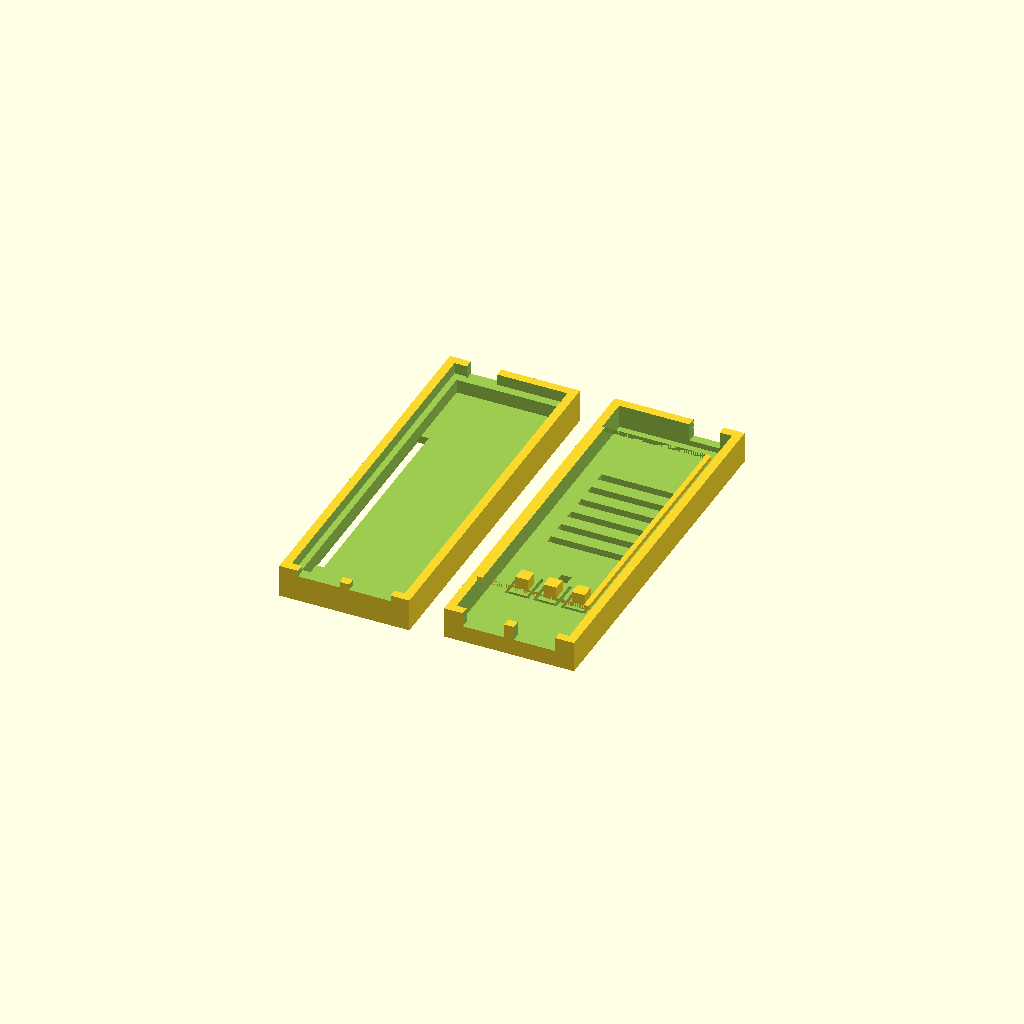
Cell 1: rendered with the file's own defaults.
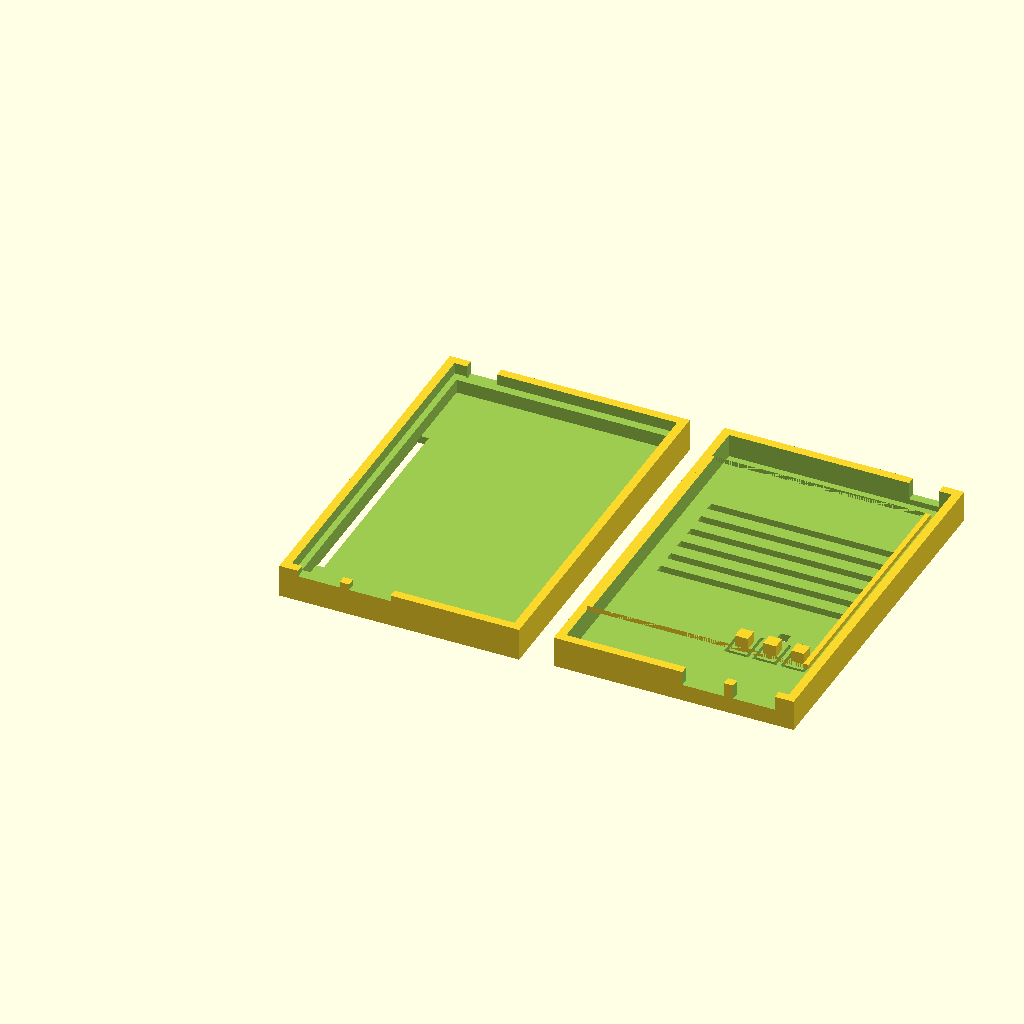
Cell 2: the same model with pcb_w = 50.8.
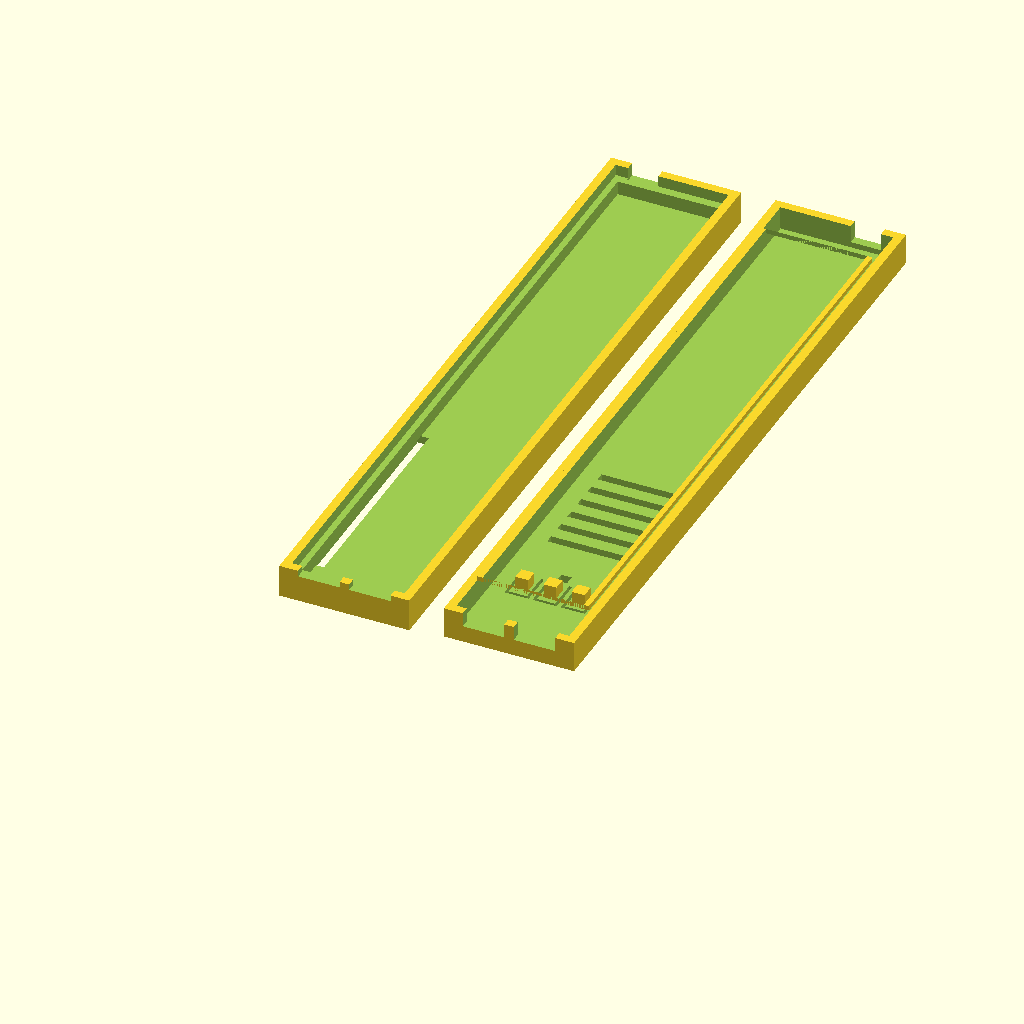
Cell 3: the same model with pcb_l = 160.
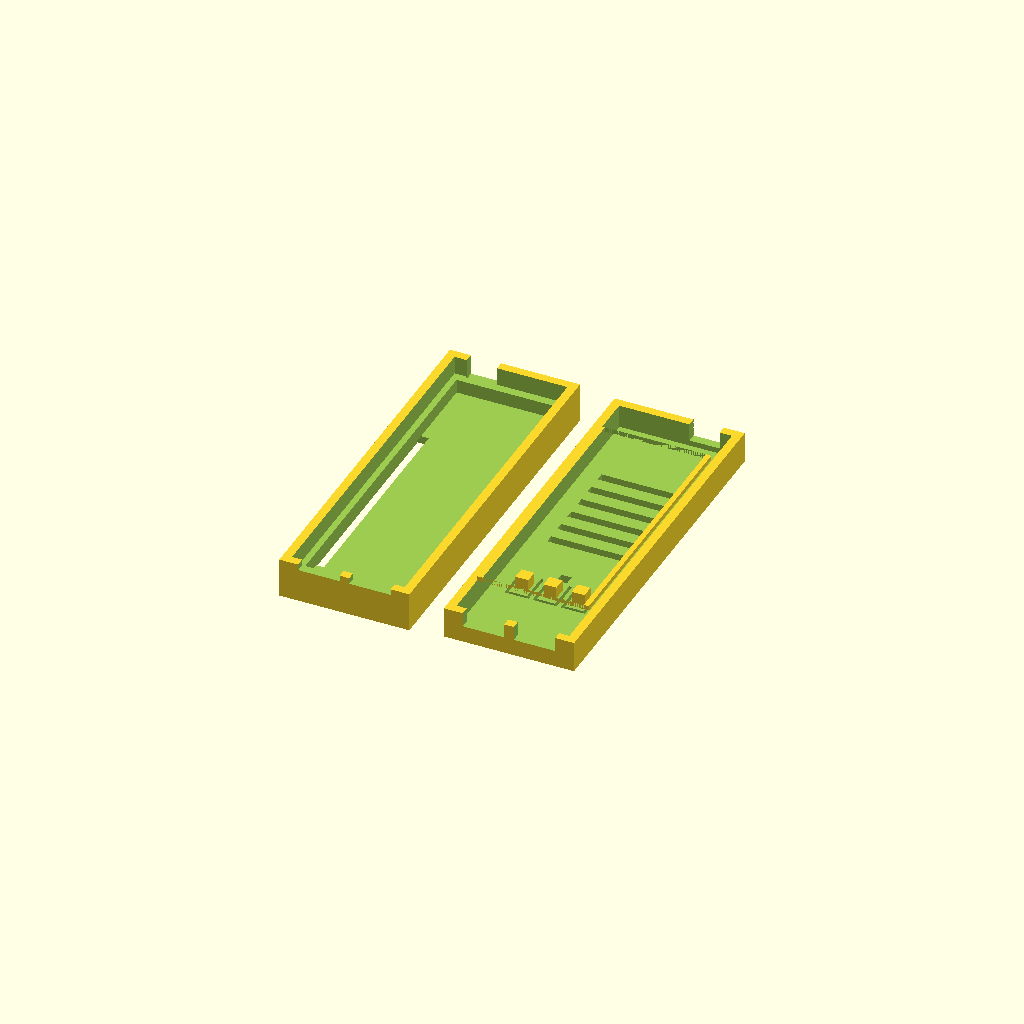
Cell 4 — pcb_t set to 3.2, the other parameters unchanged.
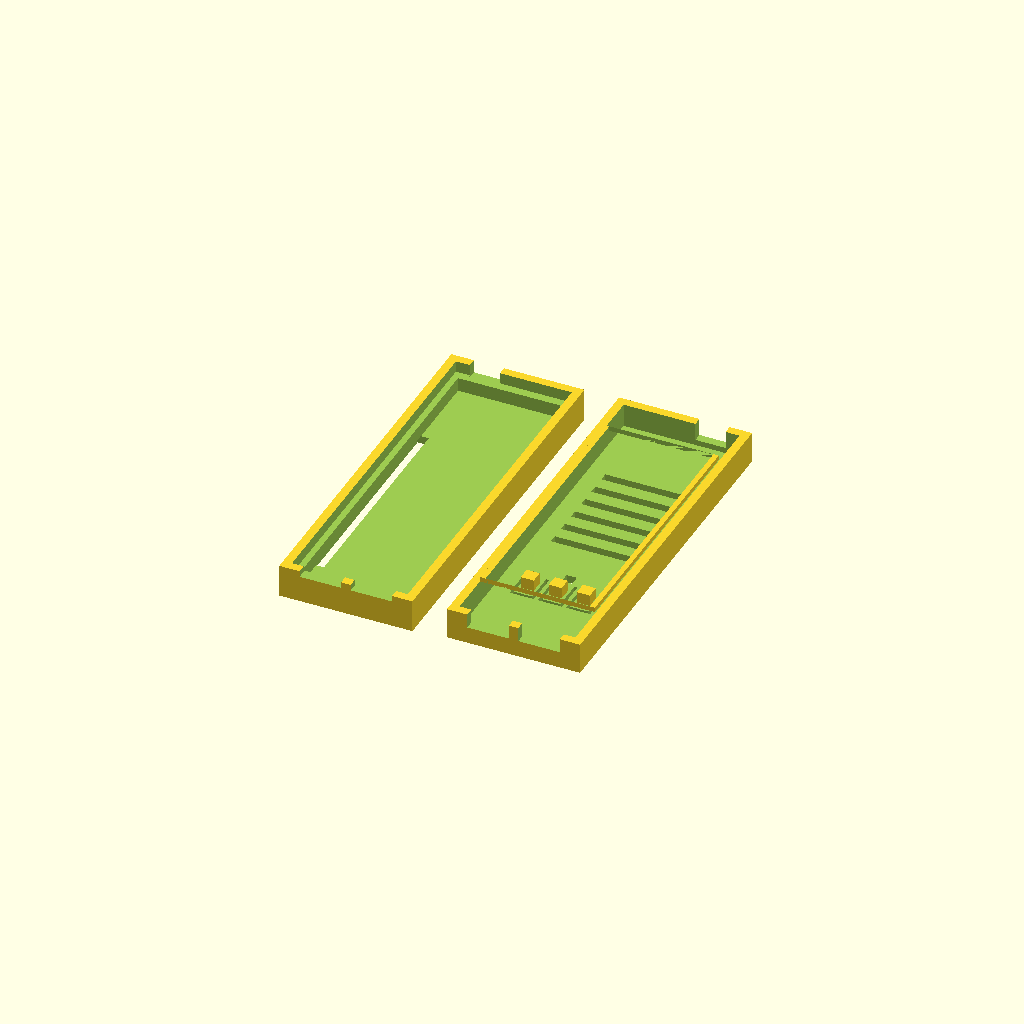
Cell 5 — tol set to 0.7, the other parameters unchanged.
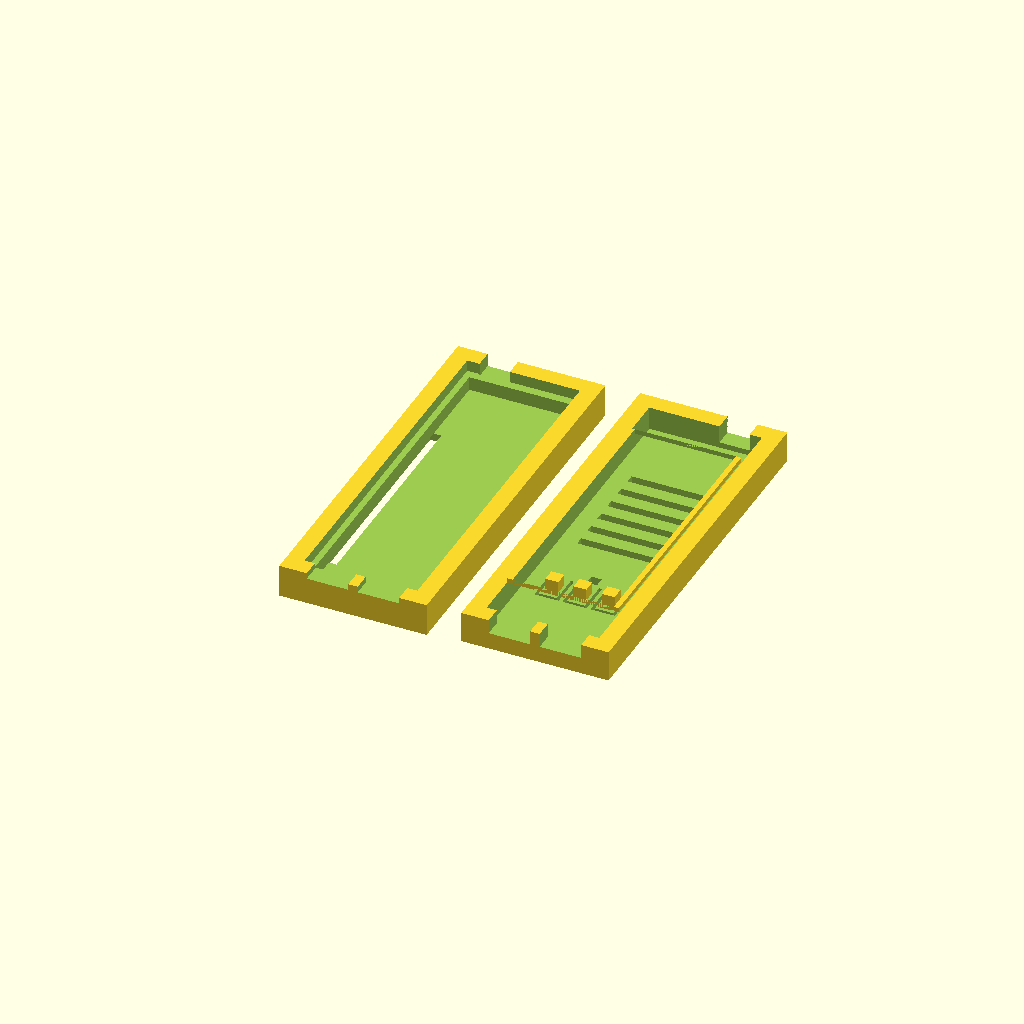
Cell 6 — wall set to 4, the other parameters unchanged.
One fixed orthographic camera (rotation 55°, 0°, 25°; colour scheme Cornfield) for every cell.
OpenSCAD source file firmware/am36-lr2021/enclosure/am36_pico_case.scad:
/**
 * Lierda AM36-Pico (L-LRMAM36-FANN4-PK02) Snap-Fit Enclosure with Tactile Button Actuators
 * Exact dimensions from L-LRMAM36-FANN4-PK02_layout_V01.pdf & Hardware Design Manual Rev 1.0:
 *   - PCB Size: 80.00 mm (Y) x 25.40 mm (X) x 1.60 mm (Z)
 *   - Top-Left (Y=80.0, X=6.0): ANT1 Edge-Mount SMA Jack (Sub-GHz + 2.4 GHz LR2021 RF)
 *   - Top-Right (Y=80.0, X=19.4): ANT2 2.4 GHz Wi-Fi/BLE Onboard Antenna (enclosed under RF-transparent ABS/PETG roof)
 *   - Bottom-Left (Y=0.0, X=6.8): CON2 USB Type-C (ESP32-S3 Native USB-Serial-JTAG)
 *   - Bottom-Right (Y=0.0, X=18.6): CON1 USB Type-C (CP2105 Dual UART)
 *   - Tactile Buttons (Y=19.5 from bottom USB edge):
 *       * K1 (RST):  X = 6.2 mm
 *       * K2 (BOOT): X = 12.7 mm
 *       * K3 (KEY):  X = 19.2 mm
 *   - RGB Status LED (D7 WS2812): X = 12.7 mm, Y = 25.0 mm
 *
 * Render options:
 *   part = "both"   -> Side-by-side print plate (bottom tray + top lid with buttons)
 *   part = "bottom" -> Bottom cradle shell only
 *   part = "top"    -> Top button shell only
 */

$fn = 48;
part = "both";

pcb_w = 25.40;
pcb_l = 80.00;
pcb_t = 1.60;
tol   = 0.35;     // XY clearance around PCB
wall  = 2.00;     // Outer wall thickness

inner_w = pcb_w + 2 * tol; // 26.10 mm
inner_l = pcb_l + 2 * tol; // 80.70 mm
outer_w = inner_w + 2 * wall; // 30.10 mm
outer_l = inner_l + 2 * wall; // 84.70 mm

bot_floor = 1.80;
pcb_ledge_h = 3.20; // Clearance under PCB for solder joints / components
bot_h = bot_floor + pcb_ledge_h + pcb_t + 1.0; // 7.60 mm total bottom tray height

top_roof = 1.80;
top_comp_h = 5.40; // Clearance above PCB top surface (L-LRMAM36-FANN4 shield is 3.15mm tall)
top_h = top_roof + top_comp_h; // 7.20 mm total top lid height

// Button coordinates relative to PCB origin (bottom-left corner)
btn_y = 19.50;
btn_x_rst  = 6.20;
btn_x_boot = 12.70;
btn_x_key  = 19.20;
btn_top_z_above_pcb = 2.50; // Standard SMD tactile switch height

// LED D7 coordinate relative to PCB origin
led_x = 12.70;
led_y = 25.00;

module bottom_shell() {
    difference() {
        // Outer shell
        cube([outer_w, outer_l, bot_h]);

        // Main interior cavity above PCB support ledge
        translate([wall, wall, bot_floor + pcb_ledge_h])
            cube([inner_w, inner_l, bot_h]);

        // Under-PCB cavity (leaving 1.4mm perimeter ledge and 4 corner support rails)
        translate([wall + 1.4, wall + 2.0, bot_floor])
            cube([inner_w - 2.8, inner_l - 4.0, pcb_ledge_h + 0.1]);

        // Optional underside pin header slots for J3 (left) and J4 (right) 2.54mm rows
        translate([wall + 0.6, wall + 9.0, -0.1])
            cube([2.6, 52.0, bot_floor + 0.2]);
        translate([outer_w - wall - 3.2, wall + 9.0, -0.1])
            cube([2.6, 52.0, bot_floor + 0.2]);

        // Bottom-Left USB-C cutout (CON2: Native USB)
        translate([wall + tol + 6.8 - 4.8, -0.5, bot_floor + pcb_ledge_h + pcb_t - 0.4])
            cube([9.6, wall + 1.5, 4.5]);

        // Bottom-Right USB-C cutout (CON1: UART)
        translate([wall + tol + 18.6 - 4.8, -0.5, bot_floor + pcb_ledge_h + pcb_t - 0.4])
            cube([9.6, wall + 1.5, 4.5]);

        // Top-Left SMA bulk-head U-slot (ANT1)
        translate([wall + tol + 6.0 - 3.5, outer_l - wall - 0.5, bot_floor + pcb_ledge_h - 0.5])
            cube([7.0, wall + 1.0, 6.0]);
    }
}

module cantilever_button(cx, cy) {
    // Cut U-shaped flex slot around a 4.2mm x 7.0mm cantilever finger hinged at +Y
    btn_w = 4.2;
    btn_l = 7.0;
    slot  = 0.7;
    translate([cx - btn_w/2 - slot, cy - btn_l/2 - slot, -0.1]) {
        // Left slot
        cube([slot, btn_l + slot, top_roof + 0.2]);
        // Right slot
        translate([btn_w + slot, 0, 0])
            cube([slot, btn_l + slot, top_roof + 0.2]);
        // Front slot (-Y end)
        cube([btn_w + 2*slot, slot, top_roof + 0.2]);
    }
}

module button_plunger(cx, cy) {
    // Raised external cap + internal actuator post reaching down to SMD tactile switch
    plunger_h = top_comp_h - btn_top_z_above_pcb - 0.25;
    translate([cx - 1.5, cy - 1.5, -plunger_h])
        cube([3.0, 3.0, plunger_h + top_roof + 0.8]);
}

module top_shell() {
    bx1 = wall + tol + btn_x_rst;
    bx2 = wall + tol + btn_x_boot;
    bx3 = wall + tol + btn_x_key;
    by  = wall + tol + btn_y;

    union() {
        difference() {
            union() {
                // Outer upper shell
                cube([outer_w, outer_l, top_h]);
                // Inner snap-fit lip that nests 1.2mm into bottom_shell
                translate([wall + 0.15, wall + 10.0, -1.2])
                    cube([inner_w - 0.3, inner_l - 20.0, 1.2]);
            }

            // Main interior cavity
            translate([wall, wall, -0.1])
                cube([inner_w, inner_l, top_comp_h + 0.1]);

            // Inner relief inside snap-fit lip
            translate([wall + 1.35, wall + 10.0, -1.3])
                cube([inner_w - 2.7, inner_l - 20.0, 1.4]);

            // Bottom-Left USB-C upper arch (CON2)
            translate([wall + tol + 6.8 - 4.8, -0.5, -0.1])
                cube([9.6, wall + 1.5, 3.4]);

            // Bottom-Right USB-C upper arch (CON1)
            translate([wall + tol + 18.6 - 4.8, -0.5, -0.1])
                cube([9.6, wall + 1.5, 3.4]);

            // Top-Left SMA connector upper arch (ANT1)
            translate([wall + tol + 6.0 - 3.5, outer_l - wall - 0.5, -0.1])
                cube([7.0, wall + 1.0, 4.2]);

            // D7 RGB Status LED light-pipe window
            translate([wall + tol + led_x - 1.2, wall + tol + led_y - 1.2, top_comp_h - 0.2])
                cube([2.4, 2.4, top_roof + 0.5]);

            // Cooling vents over L-LRMAM36-FANN4 RF shield (Y = 34..64 mm)
            for (vy = [36 : 5 : 61]) {
                translate([wall + 4.0, wall + tol + vy, top_comp_h - 0.2])
                    cube([inner_w - 8.0, 2.0, top_roof + 0.5]);
            }

            // 3 Cantilever U-slots for K1 (RST), K2 (BOOT), K3 (KEY)
            translate([0, 0, top_comp_h]) {
                cantilever_button(bx1, by);
                cantilever_button(bx2, by);
                cantilever_button(bx3, by);
            }
        }

        // Add internal tactile plungers + 0.8mm raised finger caps on K1, K2, K3
        translate([0, 0, top_comp_h]) {
            button_plunger(bx1, by);
            button_plunger(bx2, by);
            button_plunger(bx3, by);
        }
    }
}

if (part == "bottom") {
    bottom_shell();
} else if (part == "top") {
    // Flip upside down for support-free 3D printing
    translate([outer_w, 0, top_h + 0.8])
        rotate([0, 180, 0])
            top_shell();
} else {
    bottom_shell();
    translate([outer_w + 8.0 + outer_w, 0, top_h + 0.8])
        rotate([0, 180, 0])
            top_shell();
}
Parameter table extracted from the source (name, type, default, range or options):
part: string, default "both"
pcb_w: number, default 25.4
pcb_l: number, default 80
pcb_t: number, default 1.6
tol: number, default 0.35
wall: number, default 2
bot_floor: number, default 1.8
pcb_ledge_h: number, default 3.2
top_roof: number, default 1.8
top_comp_h: number, default 5.4
btn_y: number, default 19.5
btn_x_rst: number, default 6.2
btn_x_boot: number, default 12.7
btn_x_key: number, default 19.2
btn_top_z_above_pcb: number, default 2.5
led_x: number, default 12.7
led_y: number, default 25
